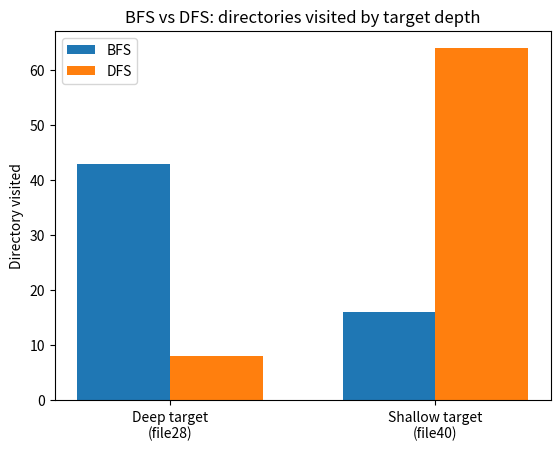
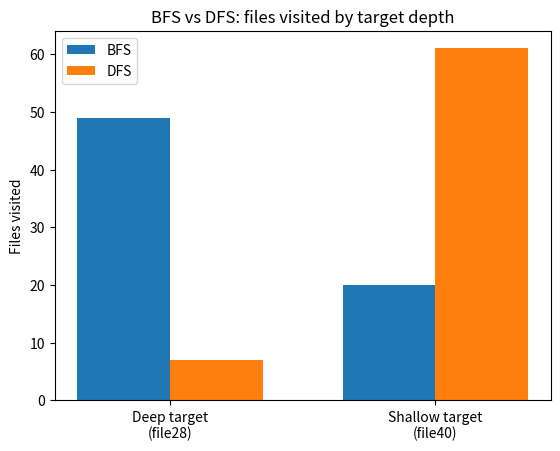
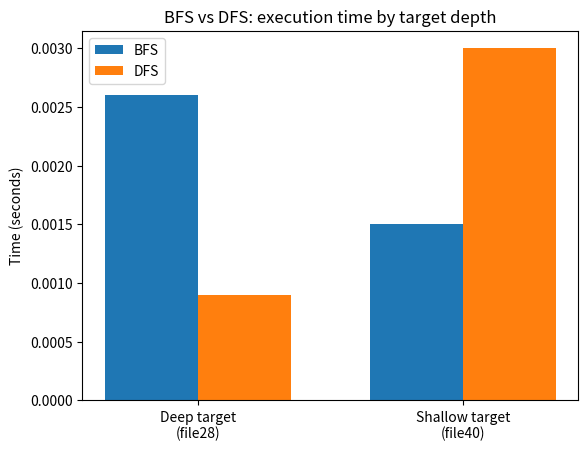
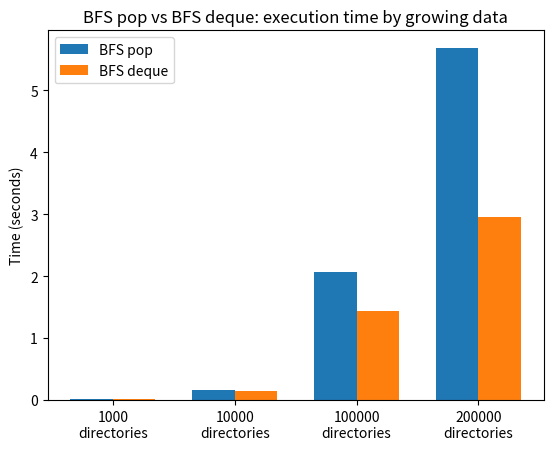

Generate these figures, in order, with matplotlib:
import matplotlib.pyplot as plt
import numpy as np

scenarios = ["Deep target\n(file28)" , "Shallow target\n(file40)"]
bfs_dirs = [43, 16]
dfs_dirs = [8 , 64]

x = np.arange(len(scenarios))
width = 0.35

fig1, ax1 = plt.subplots()
ax1.bar(x - width/2, bfs_dirs, width, label="BFS")
ax1.bar(x + width/2, dfs_dirs, width, label="DFS")

ax1.set_ylabel("Directory visited")
ax1.set_title("BFS vs DFS: directories visited by target depth")
ax1.set_xticks(x)
ax1.set_xticklabels(scenarios)
ax1.legend()

plt.savefig("bfs_vs_dfs(directories).png")

bfs_files = [49 , 20]
dfs_files = [7, 61]

x = np.arange(len(scenarios))
fig2, ax2 = plt.subplots()
ax2.bar(x - width/2, bfs_files, width, label="BFS")
ax2.bar(x + width/2, dfs_files, width, label="DFS")

ax2.set_ylabel("Files visited")
ax2.set_title("BFS vs DFS: files visited by target depth")
ax2.set_xticks(x)
ax2.set_xticklabels(scenarios)
ax2.legend()

plt.savefig("bfs_vs_dfs(files).png")

bfs_time = [0.0026, 0.0015]
dfs_time = [0.0009, 0.0030]

x = np.arange(len(scenarios))
fig3, ax3 = plt.subplots()
ax3.bar(x - width/2, bfs_time, width, label="BFS")
ax3.bar(x + width/2, dfs_time, width, label="DFS")

ax3.set_ylabel("Time (seconds)")
ax3.set_title("BFS vs DFS: execution time by target depth")
ax3.set_xticks(x)
ax3.set_xticklabels(scenarios)
ax3.legend()

plt.savefig("bfs_vs_dfs(time).png")

scenarios = ["1000\ndirectories", "10000\ndirectories", "100000\ndirectories", "200000\ndirectories"]
bfs_pop_time = [0.0205, 0.1581, 2.0621, 5.6831]
bfs_deque_time = [0.0203, 0.1507, 1.4303, 2.9518]

x = np.arange(len(scenarios))
fig4, ax4 = plt.subplots()
ax4.bar(x - width/2, bfs_pop_time, width, label="BFS pop")
ax4.bar(x + width/2, bfs_deque_time, width, label="BFS deque")

ax4.set_ylabel("Time (seconds)")
ax4.set_title("BFS pop vs BFS deque: execution time by growing data")
ax4.set_xticks(x)
ax4.set_xticklabels(scenarios)
ax4.legend()

plt.savefig("bfs_pop_vs_bfs_deque(time).png")
